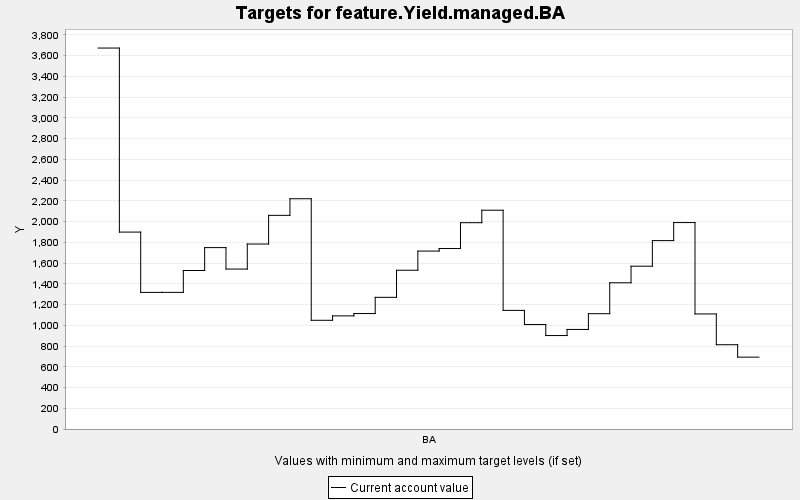

The file beside this chart, header and first rows:
TARGET, PERIOD, YEAR, PERIODWIDTH, MINIMUM, MAXIMUM, MINWEIGHT, MAXWEIGHT, CURRENT, SUMMARY
feature.Yield.managed.BA, 0, 0, 10.0, 0.0, 10000, 1.0, 1.0, 3673, 0.0
feature.Yield.managed.BA, 1, 10, 10.0, 0.0, 10000, 1.0, 1.0, 1899, 0.0
feature.Yield.managed.BA, 2, 20, 10.0, 0.0, 10000, 1.0, 1.0, 1317, 0.0
feature.Yield.managed.BA, 3, 30, 10.0, 0.0, 10000, 1.0, 1.0, 1317, 0.0
feature.Yield.managed.BA, 4, 40, 10.0, 0.0, 10000, 1.0, 1.0, 1528, 0.0
feature.Yield.managed.BA, 5, 50, 10.0, 0.0, 10000, 1.0, 1.0, 1749, 0.0
feature.Yield.managed.BA, 6, 60, 10.0, 0.0, 10000, 1.0, 1.0, 1542, 0.0
feature.Yield.managed.BA, 7, 70, 10.0, 0.0, 10000, 1.0, 1.0, 1783, 0.0
feature.Yield.managed.BA, 8, 80, 10.0, 0.0, 10000, 1.0, 1.0, 2060, 0.0
feature.Yield.managed.BA, 9, 90, 10.0, 0.0, 10000, 1.0, 1.0, 2220, 0.0
feature.Yield.managed.BA, 10, 100, 10.0, 0.0, 10000, 1.0, 1.0, 1048, 0.0
feature.Yield.managed.BA, 11, 110, 10.0, 0.0, 10000, 1.0, 1.0, 1091, 0.0
feature.Yield.managed.BA, 12, 120, 10.0, 0.0, 10000, 1.0, 1.0, 1113, 0.0
feature.Yield.managed.BA, 13, 130, 10.0, 0.0, 10000, 1.0, 1.0, 1270, 0.0
feature.Yield.managed.BA, 14, 140, 10.0, 0.0, 10000, 1.0, 1.0, 1531, 0.0
feature.Yield.managed.BA, 15, 150, 10.0, 0.0, 10000, 1.0, 1.0, 1715, 0.0
feature.Yield.managed.BA, 16, 160, 10.0, 0.0, 10000, 1.0, 1.0, 1740, 0.0
feature.Yield.managed.BA, 17, 170, 10.0, 0.0, 10000, 1.0, 1.0, 1989, 0.0
feature.Yield.managed.BA, 18, 180, 10.0, 0.0, 10000, 1.0, 1.0, 2109, 0.0
feature.Yield.managed.BA, 19, 190, 10.0, 0.0, 10000, 1.0, 1.0, 1144, 0.0
feature.Yield.managed.BA, 20, 200, 10.0, 0.0, 10000, 1.0, 1.0, 1007, 0.0
feature.Yield.managed.BA, 21, 210, 10.0, 0.0, 10000, 1.0, 1.0, 901.1, 0.0
feature.Yield.managed.BA, 22, 220, 10.0, 0.0, 10000, 1.0, 1.0, 960, 0.0
feature.Yield.managed.BA, 23, 230, 10.0, 0.0, 10000, 1.0, 1.0, 1112, 0.0
feature.Yield.managed.BA, 24, 240, 10.0, 0.0, 10000, 1.0, 1.0, 1410, 0.0
feature.Yield.managed.BA, 25, 250, 10.0, 0.0, 10000, 1.0, 1.0, 1570, 0.0
feature.Yield.managed.BA, 26, 260, 10.0, 0.0, 10000, 1.0, 1.0, 1816, 0.0
feature.Yield.managed.BA, 27, 270, 10.0, 0.0, 10000, 1.0, 1.0, 1990, 0.0
feature.Yield.managed.BA, 28, 280, 10.0, 0.0, 10000, 1.0, 1.0, 1109, 0.0
feature.Yield.managed.BA, 29, 290, 10.0, 0.0, 10000, 1.0, 1.0, 812.6, 0.0
feature.Yield.managed.BA, 30, 300, 10.0, 0.0, 10000, 1.0, 1.0, 692.8, 0.0
